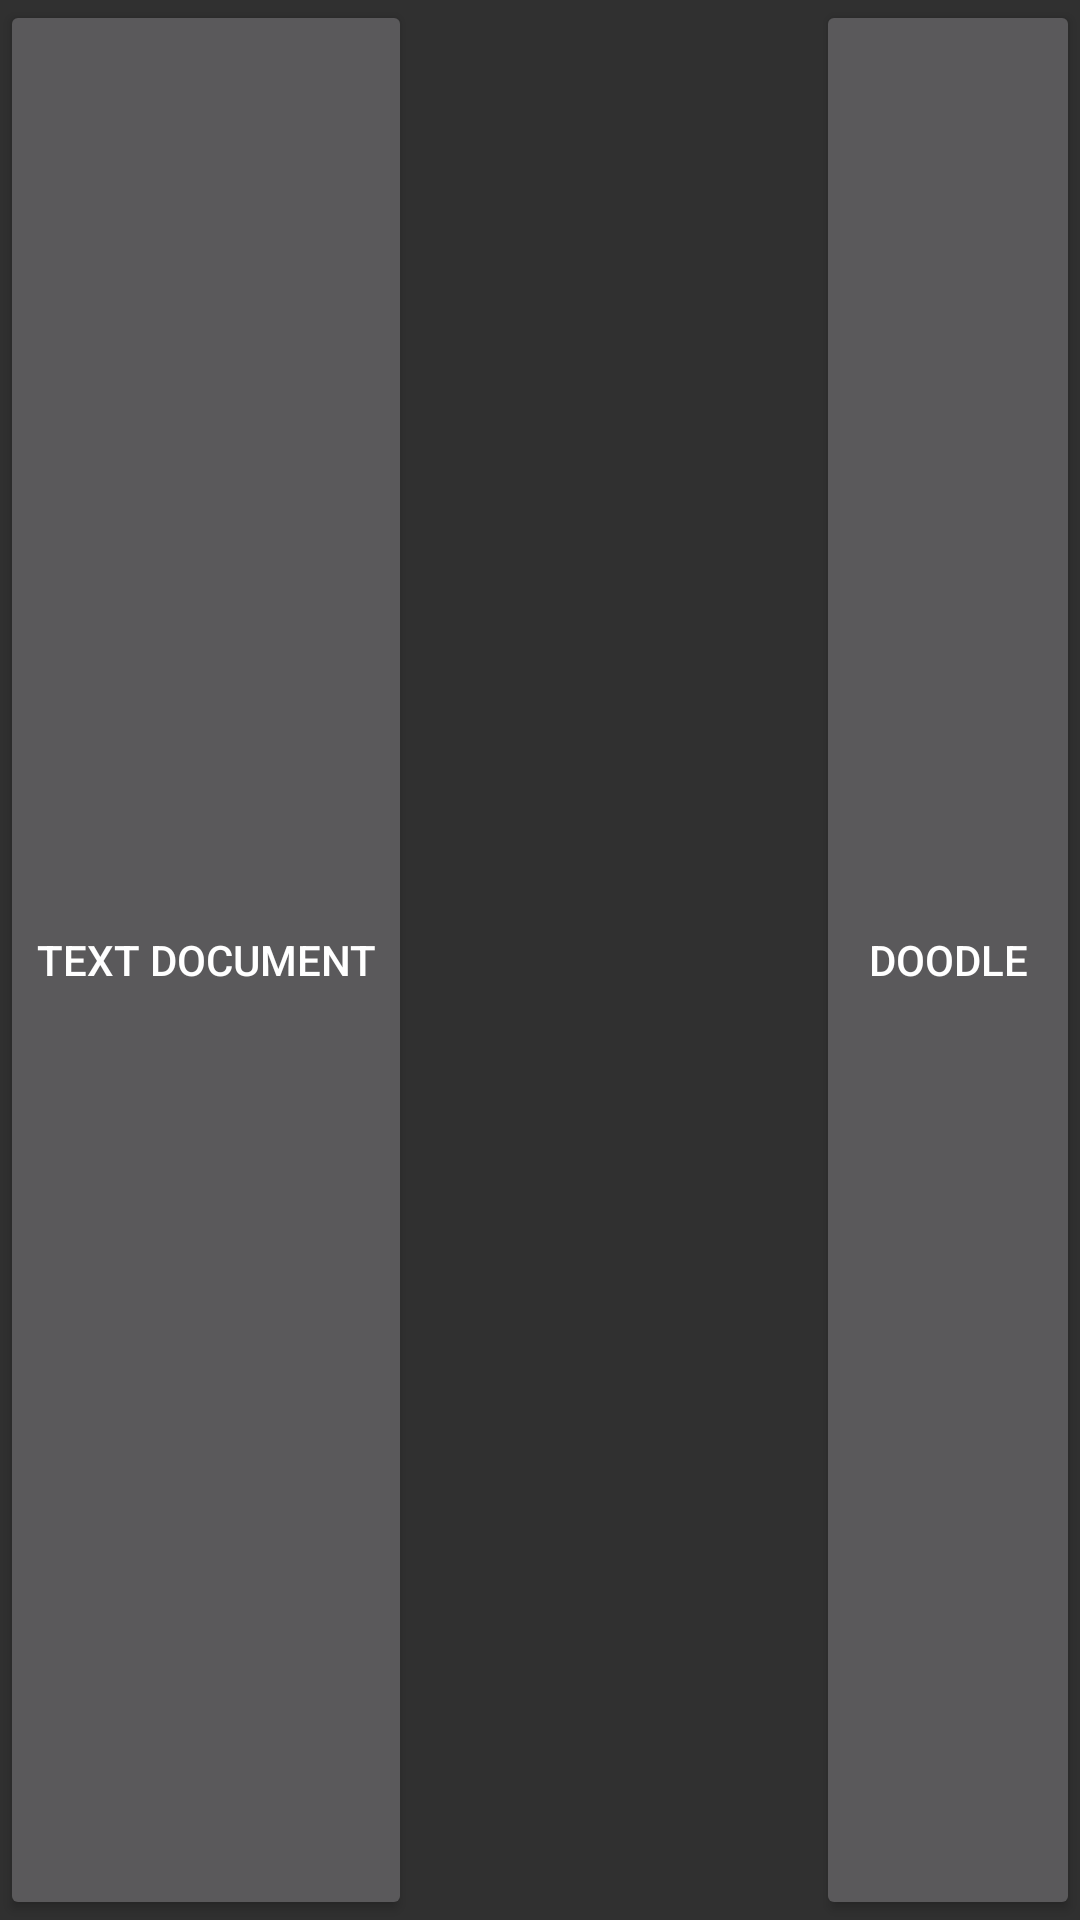

Layout XML and referenced resources for this Android screen:
<!-- AndroidManifest.xml: activity theme Theme.AppCompat -->
<!-- res/layout/activity_selection.xml -->
<?xml version="1.0" encoding="utf-8"?>

<RelativeLayout xmlns:android="http://schemas.android.com/apk/res/android"
    xmlns:app="http://schemas.android.com/apk/res-auto"
    xmlns:tools="http://schemas.android.com/tools"
    android:layout_width="match_parent"
    android:layout_height="match_parent"
    tools:context="com.example.ahmed.doodle.SelectionActivity">

    <Button
        android:layout_width="wrap_content"
        android:layout_height="match_parent"
        android:id="@+id/txtdc"
        android:layout_alignParentTop="true"
        android:layout_alignParentLeft="true"
        android:text="TEXT DOCUMENT"
        />
    <Button
        android:layout_width="wrap_content"
        android:layout_height="match_parent"
        android:layout_alignParentRight="true"
        android:id="@+id/scriible"
        android:text="DOODLE"
        />
</RelativeLayout>
<!-- resources referenced by this layout -->
<resources>

</resources>
